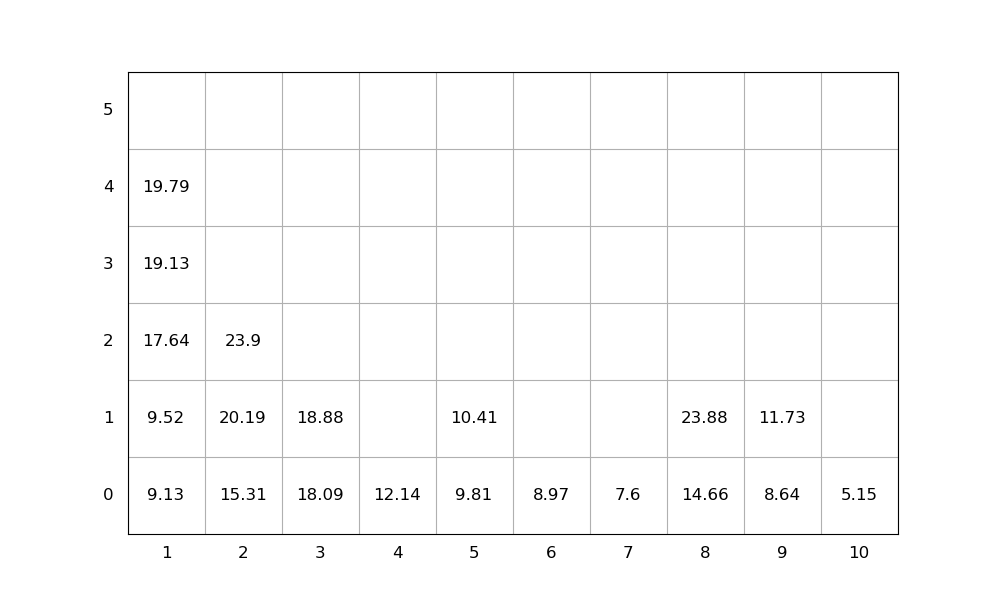

Data behind this chart, as committed beside it:
idx, loc_x, loc_y, loc_z, weight, group, score, seq, emerg, reloc, size(ft)
1, 6, 0, 0, 8.97, 0, 8.97, 0, 0, 0, 20
2, 3, 0, 0, 18.09, 0, 18.09, 0, 0, 0, 20
3, 8, 0, 0, 14.66, 0, 14.66, 0, 0, 0, 20
4, 8, 0, 1, 23.88, 0, 23.88, 0, 0, 0, 20
5, 9, 0, 0, 8.64, 0, 8.64, 0, 0, 0, 20
6, 1, 0, 0, 9.13, 0, 9.13, 1, 0, 0, 20
7, 1, 0, 1, 9.52, 0, 9.52, 2, 0, 0, 20
8, 2, 0, 0, 15.31, 0, 15.31, 3, 0, 0, 20
9, 1, 0, 2, 17.64, 0, 17.64, 4, 0, 0, 20
10, 2, 0, 1, 20.19, 0, 20.19, 5, 0, 0, 20
11, 1, 0, 3, 19.13, 0, 19.13, 6, 0, 0, 20
12, 4, 0, 0, 12.14, 0, 12.14, 7, 0, 0, 20
13, 9, 0, 1, 11.73, 0, 11.73, 8, 0, 0, 20
14, 2, 0, 2, 23.9, 0, 23.9, 9, 0, 0, 20
15, 1, 0, 4, 19.79, 0, 19.79, 10, 0, 0, 20
16, 3, 0, 1, 18.88, 0, 18.88, 11, 0, 0, 20
17, 5, 0, 0, 9.81, 0, 9.81, 12, 0, 0, 20
18, 5, 0, 1, 10.41, 0, 10.41, 13, 0, 0, 20
19, 7, 0, 0, 7.6, 0, 7.6, 14, 0, 0, 20
20, 10, 0, 0, 5.15, 0, 5.15, 15, 0, 0, 20
